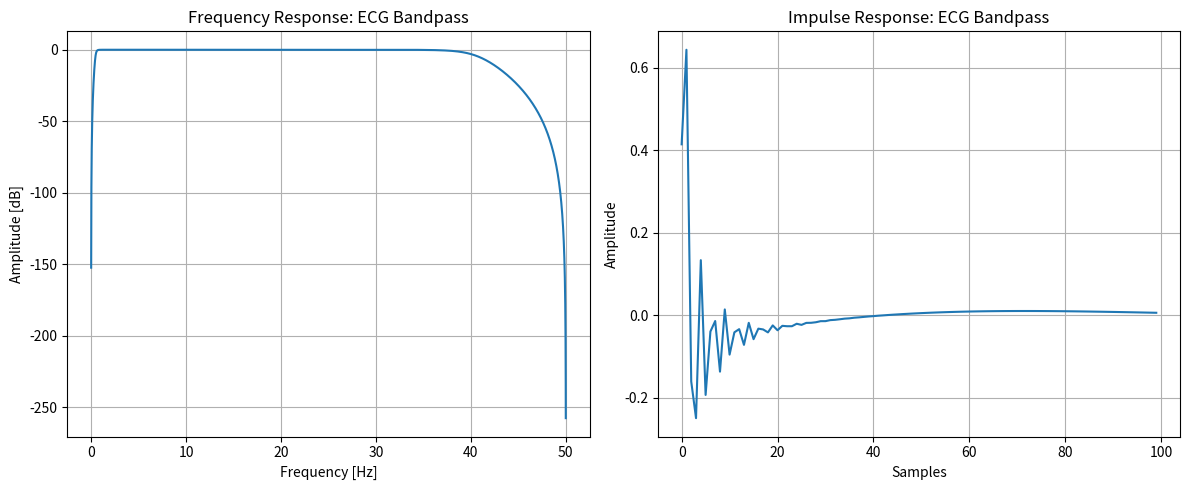
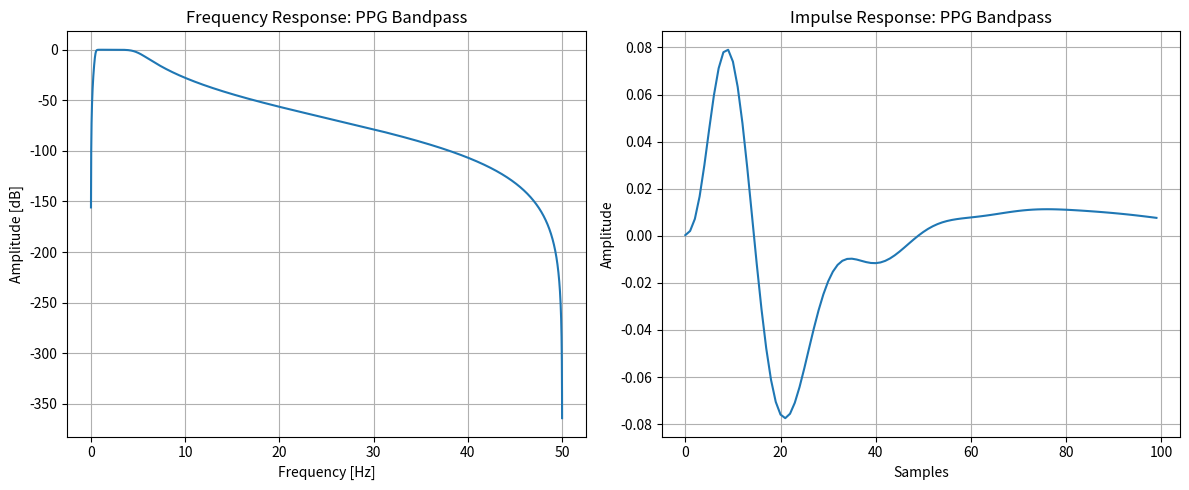
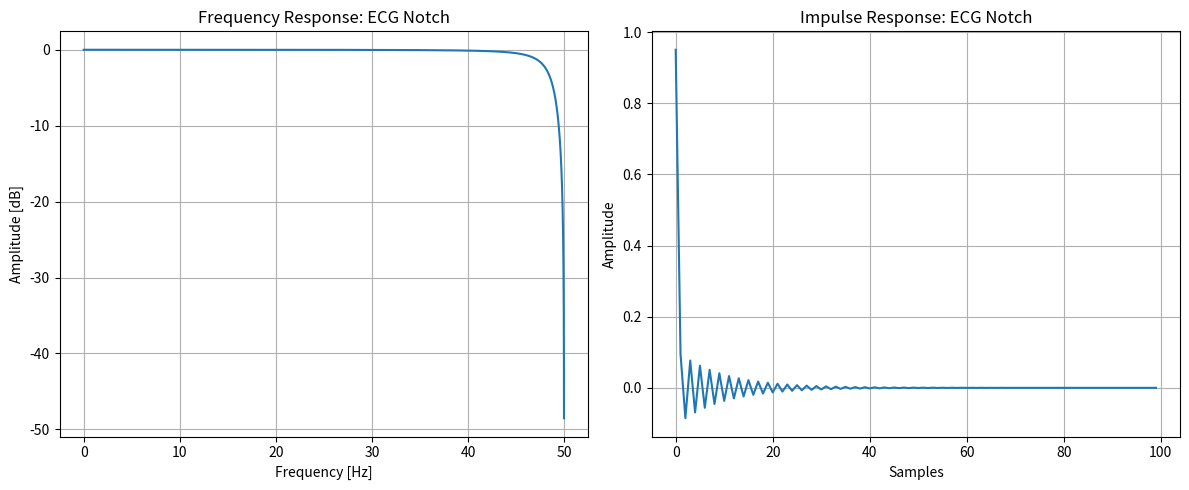

Here is the Python script that generated these plots, in order:
# utils/filters.py
# main function to use is apply_standard_filters(ecg, ppg)

import matplotlib.pyplot as plt
import numpy as np
from scipy import signal


def butter_bandpass_filter(data, lowcut, highcut, fs, order=4):
    """Applies a Butterworth bandpass filter."""
    nyq = 0.5 * fs
    low, high = lowcut / nyq, highcut / nyq
    b, a = signal.butter(order, [low, high], btype="band")
    return signal.filtfilt(b, a, data), b, a


def notch_filter(data, notch_freq, fs, q=30):
    """Applies a notch filter to remove a specific frequency."""
    w0 = notch_freq / (fs / 2)
    b, a = signal.iirnotch(w0, q)
    return signal.filtfilt(b, a, data), b, a


def apply_standard_filters(
    ecg,
    ppg,
    fs=100.0,
    ecg_low=0.5,
    ecg_high=40.0,
    ppg_low=0.5,
    ppg_high=5.0,
    notch_freq=50.0,
):
    """Applies standard filtering chain to ECG and PPG signals."""
    f_ecg, f_ppg = None, None
    if ecg is not None:
        ecg_n, _, _ = notch_filter(ecg, notch_freq, fs)
        f_ecg, _, _ = butter_bandpass_filter(
            ecg_n, ecg_low, ecg_high, fs
        )
    if ppg is not None:
        f_ppg, _, _ = butter_bandpass_filter(ppg, ppg_low, ppg_high, fs)
    return f_ecg, f_ppg


def plot_filter_characteristics(b, a, fs, title):
    """Plots the frequency response and impulse response of a filter."""
    # Frequency Response
    w, h = signal.freqz(b, a, worN=8000)
    freqs = w * fs / (2 * np.pi)

    # Impulse Response
    impulse = np.zeros(100)
    impulse[0] = 1.0
    impulse_resp = signal.lfilter(b, a, impulse)

    plt.figure(figsize=(12, 5))

    plt.subplot(1, 2, 1)
    plt.plot(freqs, 20 * np.log10(np.abs(h)))
    plt.title(f"Frequency Response: {title}")
    plt.xlabel("Frequency [Hz]")
    plt.ylabel("Amplitude [dB]")
    plt.grid(True)

    plt.subplot(1, 2, 2)
    plt.plot(impulse_resp)
    plt.title(f"Impulse Response: {title}")
    plt.xlabel("Samples")
    plt.ylabel("Amplitude")
    plt.grid(True)

    plt.tight_layout()
    plt.show()


if __name__ == "__main__":
    FS = 100.0

    # Define filter parameters
    params = {
        "ECG Bandpass": (0.5, 40.0, "band"),
        "PPG Bandpass": (0.5, 5.0, "band"),
        "ECG Notch": (50.0, "notch"),
    }

    for name, p in params.items():
        if p[-1] == "band":
            # Using order 4 as per requirements
            b, a = signal.butter(
                4, [p[0] / (FS / 2), p[1] / (FS / 2)], btype="band"
            )
        else:
            b, a = signal.iirnotch(p[0] / (FS / 2), 30)

        plot_filter_characteristics(b, a, FS, name)
